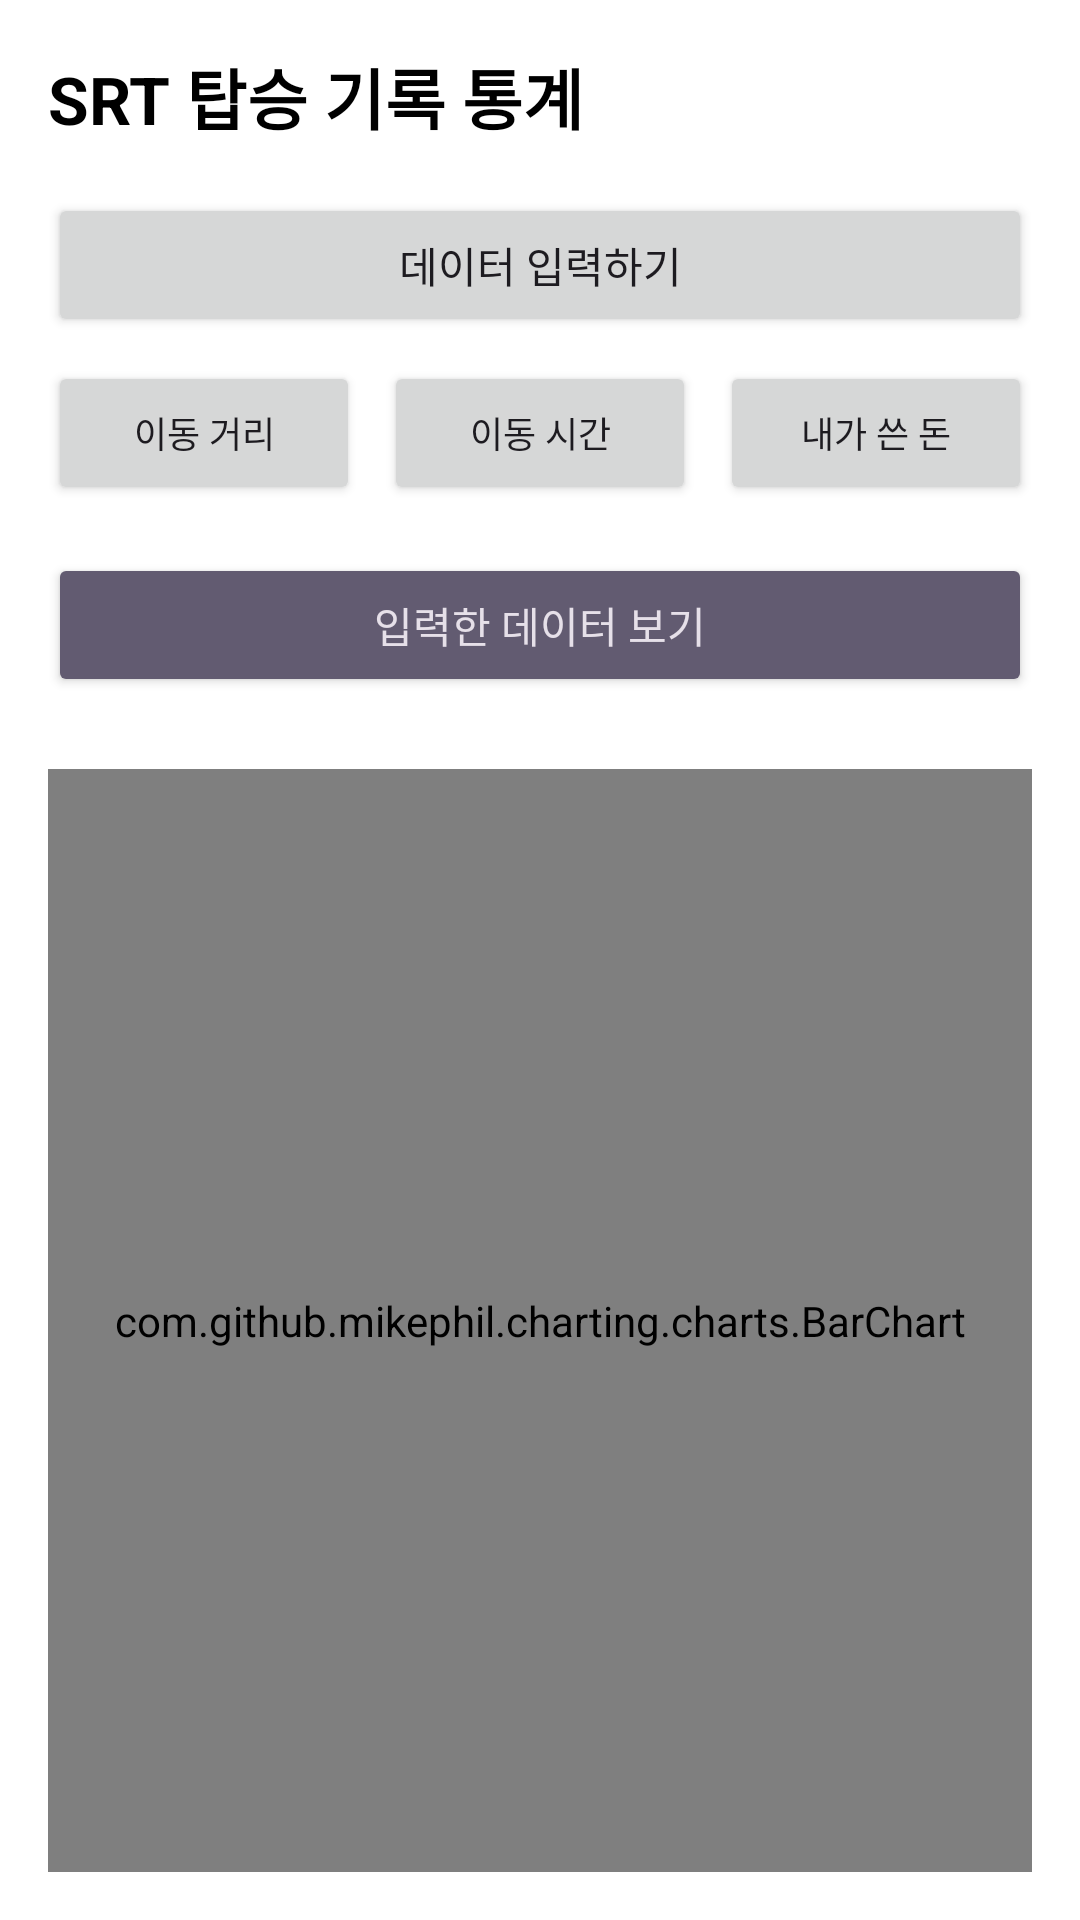

Produce the Android XML layout that renders to this screen, including the resource entries it uses.
<!-- AndroidManifest.xml: application theme Theme.Stamp_Rally_Train -->
<!-- res/layout/design_statistics.xml -->
<?xml version="1.0" encoding="utf-8"?>
<LinearLayout xmlns:android="http://schemas.android.com/apk/res/android"
    android:layout_width="match_parent"
    android:layout_height="match_parent"
    android:orientation="vertical"
    android:padding="16dp"
    android:background="@color/white">

    <TextView
        android:layout_width="wrap_content"
        android:layout_height="wrap_content"
        android:text="SRT 탑승 기록 통계"
        android:textSize="22sp"
        android:textStyle="bold"
        android:layout_marginBottom="16dp"
        android:textColor="@android:color/black"/>

    <Button
        android:id="@+id/btn_add_srt_trip"
        android:layout_width="match_parent"
        android:layout_height="wrap_content"
        android:text="데이터 입력하기"/>

    <LinearLayout
        android:layout_width="match_parent"
        android:layout_height="wrap_content"
        android:orientation="horizontal"
        android:layout_marginTop="8dp">

        <Button
            android:id="@+id/btn_show_srt_distance"
            android:layout_width="0dp"
            android:layout_height="wrap_content"
            android:layout_weight="1"
            android:text="이동 거리"
            android:textSize="12sp"/>

        <Button
            android:id="@+id/btn_show_srt_time"
            android:layout_width="0dp"
            android:layout_height="wrap_content"
            android:layout_weight="1"
            android:layout_marginStart="8dp"
            android:text="이동 시간"
            android:textSize="12sp"/>

        <Button
            android:id="@+id/btn_show_srt_fare"
            android:layout_width="0dp"
            android:layout_height="wrap_content"
            android:layout_weight="1"
            android:layout_marginStart="8dp"
            android:text="내가 쓴 돈"
            android:textSize="12sp"/>
    </LinearLayout>

    <Button
        android:id="@+id/btn_view_srt_data"
        style="@style/Widget.AppCompat.Button.Colored"
        android:layout_width="match_parent"
        android:layout_height="wrap_content"
        android:layout_marginTop="16dp"
        android:text="입력한 데이터 보기" />

    <com.github.mikephil.charting.charts.BarChart
        android:id="@+id/bar_chart_stats"
        android:layout_width="match_parent"
        android:layout_height="472dp"
        android:layout_marginTop="24dp"
        android:layout_weight="1"
        android:background="#F0F0F0"
        android:padding="8dp" />

</LinearLayout>
<!-- resources referenced by this layout -->
<resources>
  <style name="Theme.Stamp_Rally_Train" parent="Base.Theme.Stamp_Rally_Train" />
  <style name="Base.Theme.Stamp_Rally_Train" parent="Theme.Material3.Light.NoActionBar">
          
          
      </style>
  <!-- not gathered from this repository: default colours our renderer supplied (Android Studio template values) -->
  <color name="white">#FFFFFFFF</color>
</resources>
